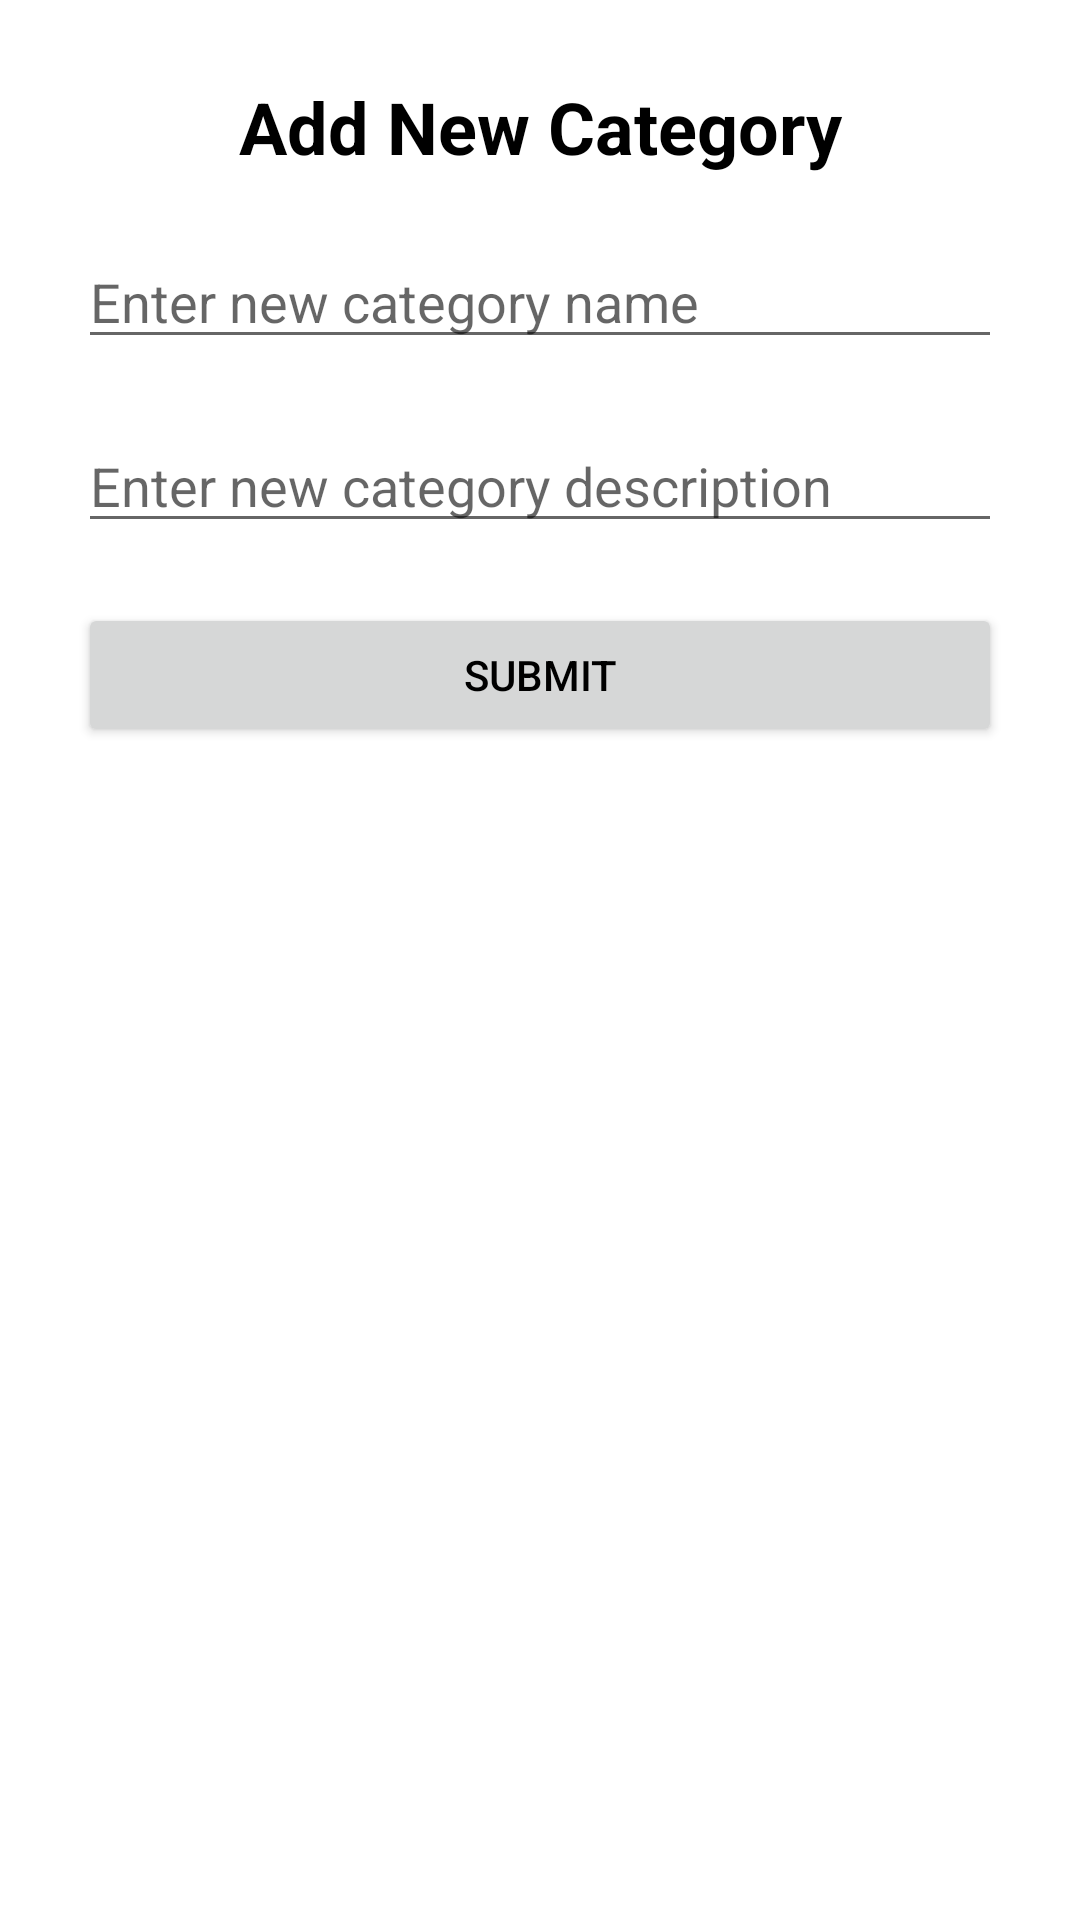

The Android layout XML behind this screen, and the referenced resources:
<!-- AndroidManifest.xml: application theme Theme.HN21_CPL_Android_03G2 -->
<!-- res/layout/fragment_add_new.xml -->
<?xml version="1.0" encoding="utf-8"?>
<LinearLayout xmlns:android="http://schemas.android.com/apk/res/android"
    android:layout_width="match_parent"
    android:layout_height="match_parent"
    android:orientation="vertical"
    android:padding="16dp">

    <TextView
        android:id="@+id/textView2"
        android:layout_width="match_parent"
        android:layout_height="wrap_content"
        android:layout_margin="10dp"
        android:gravity="center_horizontal"
        android:text="Add New Category"
        android:textSize="24sp"
        android:textStyle="bold" />

    <EditText
        android:id="@+id/et_Name_NewCat"
        android:layout_width="match_parent"
        android:layout_height="wrap_content"
        android:layout_margin="10dp"
        android:ems="10"
        android:hint="Enter new category name"
        android:inputType="textPersonName" />

    <EditText
        android:id="@+id/et_Description_NewCat"
        android:layout_width="match_parent"
        android:layout_height="wrap_content"
        android:layout_margin="10dp"
        android:ems="10"
        android:hint="Enter new category description"
        android:inputType="textPersonName" />

    <Button
        android:id="@+id/btnAddCategory"
        android:layout_width="match_parent"
        android:layout_height="wrap_content"
        android:layout_gravity="center_horizontal"
        android:layout_margin="10dp"
        android:text="submit" />
</LinearLayout>
<!-- resources referenced by this layout -->
<resources>
  <style name="Theme.HN21_CPL_Android_03G2" parent="Theme.MaterialComponents.DayNight.NoActionBar">
          <item name="windowActionBar">false</item>
          <item name="windowNoTitle">true</item>
          
          <item name="colorPrimary">@color/primary_color</item>
          <item name="colorPrimaryVariant">@color/primary_dark</item>
          <item name="colorOnPrimary">@color/white</item>
          
          <item name="colorSecondary">@color/primary_color</item>
          <item name="colorSecondaryVariant">@color/primary_light</item>
          <item name="colorOnSecondary">@color/black</item>
          
          <item name="android:statusBarColor" tools:targetApi="l">?attr/colorPrimaryVariant</item>
          
          <item name="android:textColor">@color/black</item>
      </style>
  <color name="primary_color">#4caf50</color>
  <color name="primary_dark">#087f23</color>
  <color name="white">#FFFFFFFF</color>
  <color name="primary_light">#80e27e</color>
  <color name="black">#FF000000</color>
</resources>
